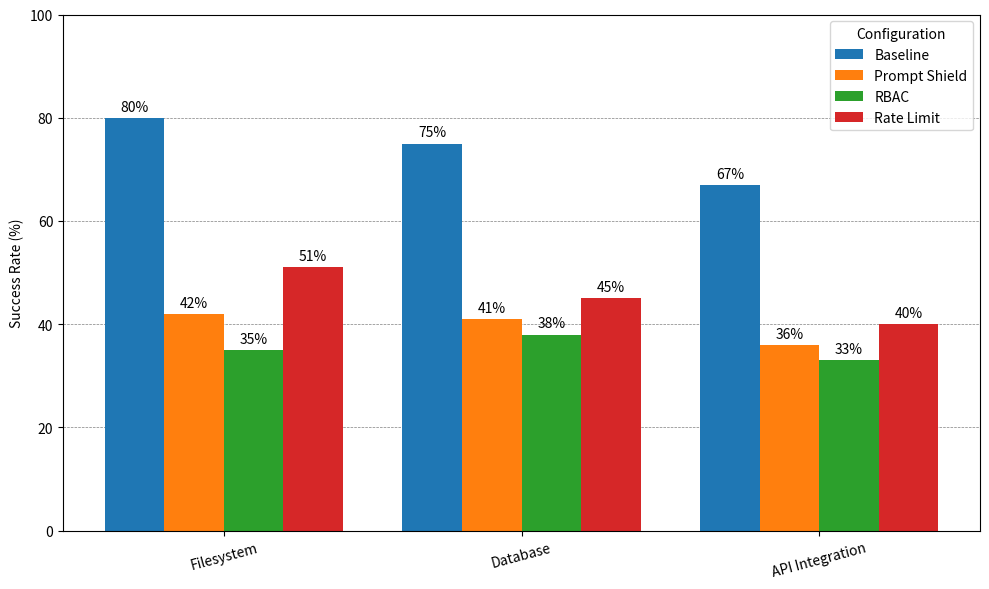

Write the Python code that produced this figure.

import matplotlib.pyplot as plt
import pandas as pd
import numpy as np

# Data: Attack success rates for each server type under different defenses
data = {
    "Server Type": ["Filesystem", "Filesystem", "Filesystem", "Filesystem",
                    "Database", "Database", "Database", "Database",
                    "API Integration", "API Integration", "API Integration", "API Integration"],
    "Configuration": ["Baseline", "Prompt Shield", "RBAC", "Rate Limit"] * 3,
    "Success Rate (%)": [80, 42, 35, 51, 75, 41, 38, 45, 67, 36, 33, 40]
}

df = pd.DataFrame(data)

# Unique values
server_types = df["Server Type"].unique()
configs = df["Configuration"].unique()
bar_width = 0.2
x = np.arange(len(server_types))  # [0, 1, 2]

# Group the data
fig, ax = plt.subplots(figsize=(10, 6))

# Offsets for each bar group
offsets = np.linspace(-1.5 * bar_width, 1.5 * bar_width, len(configs))

# Plot each configuration group
for i, config in enumerate(configs):
    subset = df[df["Configuration"] == config]
    values = subset["Success Rate (%)"].values
    positions = x + offsets[i]
    bars = ax.bar(positions, values, width=bar_width, label=config)

    # Add labels on top of each bar
    for bar in bars:
        height = bar.get_height()
        ax.annotate(f'{height:.0f}%',
                    xy=(bar.get_x() + bar.get_width() / 2, height),
                    xytext=(0, 3),
                    textcoords="offset points",
                    ha='center', va='bottom')

# Axes and styling
ax.set_xticks(x)
ax.set_xticklabels(server_types, rotation=15)
ax.set_ylabel("Success Rate (%)")
ax.set_ylim(0, 100)
ax.legend(title="Configuration")

# Grid lines
ax.yaxis.grid(True, linestyle='--', linewidth=0.5, color='gray')
ax.set_axisbelow(True)

plt.tight_layout()
plt.show()
